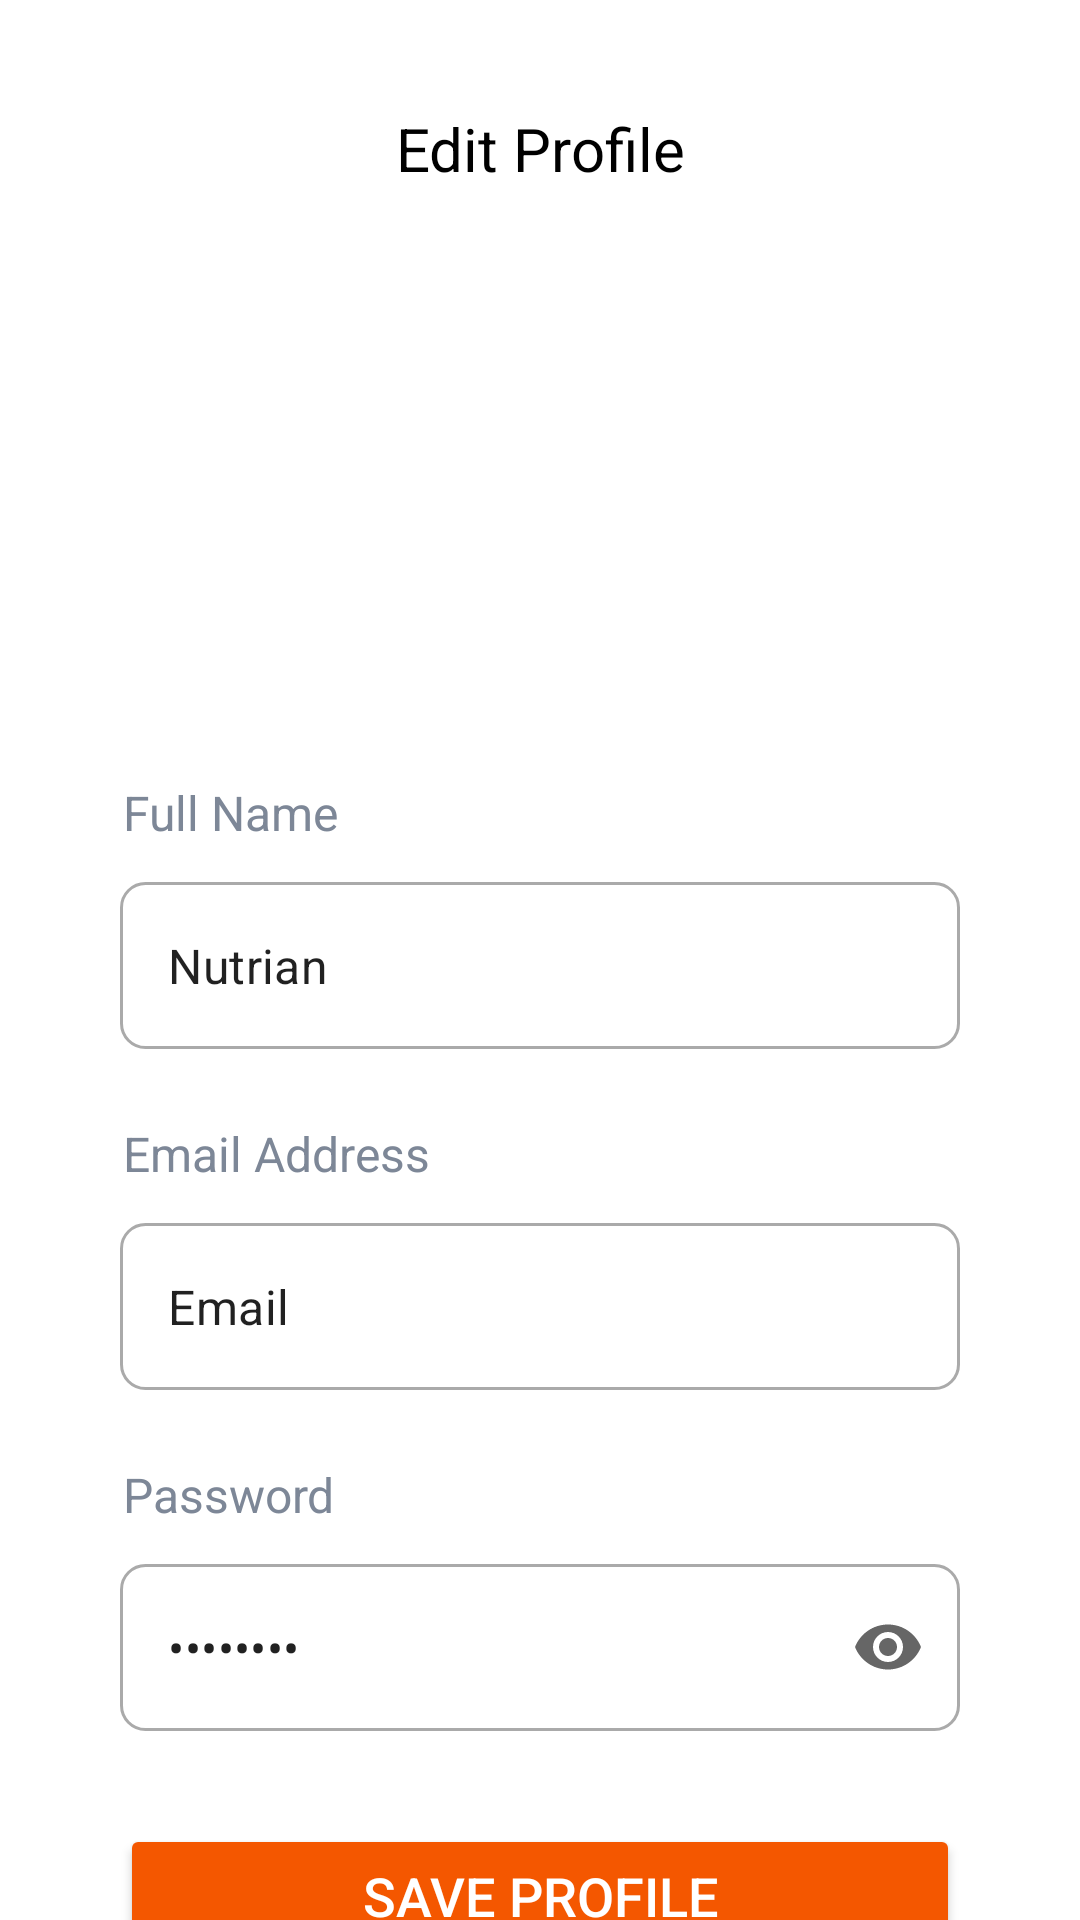

Produce the Android XML layout that renders to this screen, including the resource entries it uses.
<!-- AndroidManifest.xml: application theme Theme.NutriTrack -->
<!-- res/layout/activity_edit_profile.xml -->
<?xml version="1.0" encoding="utf-8"?>
<androidx.constraintlayout.widget.ConstraintLayout
    xmlns:android="http://schemas.android.com/apk/res/android"
    xmlns:app="http://schemas.android.com/apk/res-auto"
    xmlns:tools="http://schemas.android.com/tools"
    android:layout_width="match_parent"
    android:layout_height="match_parent"
    android:background="#FFFFFFFF"
    tools:context=".ui.account.edit_profile.EditProfileActivity">

    <TextView
        android:id="@+id/edit_profile"
        android:layout_width="wrap_content"
        android:layout_height="wrap_content"
        android:text="Edit Profile"
        android:textColor="@color/black"
        android:textSize="20sp"
        android:layout_marginTop="36dp"
        app:layout_constraintTop_toTopOf="parent"
        app:layout_constraintStart_toStartOf="parent"
        app:layout_constraintEnd_toEndOf="parent" />

    <ImageView
        android:id="@+id/photo_user"
        android:layout_width="130dp"
        android:layout_height="130dp"
        android:layout_marginTop="36dp"
        android:scaleType="fitXY"
        android:src="@mipmap/ic_launcher"
        app:layout_constraintEnd_toEndOf="parent"
        app:layout_constraintStart_toStartOf="parent"
        app:layout_constraintTop_toBottomOf="@id/edit_profile" />

    <TextView
        android:id="@+id/nama_user_tv"
        android:layout_width="wrap_content"
        android:layout_height="wrap_content"
        android:layout_marginStart="41dp"
        android:layout_marginTop="31dp"
        android:text="Full Name"
        android:textColor="@color/gray"
        android:textSize="16sp"
        app:layout_constraintStart_toStartOf="parent"
        app:layout_constraintTop_toBottomOf="@id/photo_user" />

    <com.google.android.material.textfield.TextInputLayout
        android:id="@+id/user_nama_layout"
        style="@style/Widget.MaterialComponents.TextInputLayout.OutlinedBox"
        android:layout_width="0dp"
        android:layout_height="wrap_content"
        android:layout_marginStart="40dp"
        android:layout_marginEnd="40dp"
        android:layout_marginTop="7dp"
        app:layout_constraintEnd_toEndOf="parent"
        app:layout_constraintStart_toStartOf="parent"
        app:layout_constraintTop_toBottomOf="@id/nama_user_tv">

        <com.google.android.material.textfield.TextInputEditText
            android:id="@+id/nama_user_editText"
            android:layout_width="match_parent"
            android:layout_height="wrap_content"
            android:ems="10"
            android:inputType="text"
            android:text="@string/name"
            tools:ignore="SpeakableTextPresentCheck"
            android:background="@drawable/textfield_sign"/>
    </com.google.android.material.textfield.TextInputLayout>

    <TextView
        android:id="@+id/email_user_tv"
        android:layout_width="wrap_content"
        android:layout_height="wrap_content"
        android:layout_marginStart="41dp"
        android:layout_marginTop="24dp"
        android:text="Email Address"
        android:textColor="@color/gray"
        android:textSize="16sp"
        app:layout_constraintStart_toStartOf="parent"
        app:layout_constraintTop_toBottomOf="@id/user_nama_layout" />

    <com.google.android.material.textfield.TextInputLayout
        android:id="@+id/email_nama_layout"
        style="@style/Widget.MaterialComponents.TextInputLayout.OutlinedBox"
        android:layout_width="0dp"
        android:layout_height="wrap_content"
        android:layout_marginStart="40dp"
        android:layout_marginEnd="40dp"
        android:layout_marginTop="7dp"
        app:layout_constraintEnd_toEndOf="parent"
        app:layout_constraintStart_toStartOf="parent"
        app:layout_constraintTop_toBottomOf="@id/email_user_tv">

        <com.google.android.material.textfield.TextInputEditText
            android:id="@+id/email_user_editText"
            android:layout_width="match_parent"
            android:layout_height="wrap_content"
            android:ems="10"
            android:inputType="textEmailAddress"
            android:text="@string/email"
            tools:ignore="SpeakableTextPresentCheck"
            android:background="@drawable/textfield_sign"/>
    </com.google.android.material.textfield.TextInputLayout>

    <TextView
        android:id="@+id/password_user_tv"
        android:layout_width="wrap_content"
        android:layout_height="wrap_content"
        android:layout_marginStart="41dp"
        android:layout_marginTop="24dp"
        android:text="Password"
        android:textColor="@color/gray"
        android:textSize="16sp"
        app:layout_constraintStart_toStartOf="parent"
        app:layout_constraintTop_toBottomOf="@id/email_nama_layout" />

    <com.google.android.material.textfield.TextInputLayout
        android:id="@+id/password_nama_layout"
        style="@style/Widget.MaterialComponents.TextInputLayout.OutlinedBox"
        android:layout_width="0dp"
        android:layout_height="wrap_content"
        android:layout_marginStart="40dp"
        android:layout_marginEnd="40dp"
        android:layout_marginTop="7dp"
        app:endIconMode="password_toggle"
        app:layout_constraintEnd_toEndOf="parent"
        app:layout_constraintStart_toStartOf="parent"
        app:layout_constraintTop_toBottomOf="@id/password_user_tv">

        <com.google.android.material.textfield.TextInputEditText
            android:id="@+id/password_user_editText"
            android:layout_width="match_parent"
            android:layout_height="wrap_content"
            android:ems="10"
            android:inputType="textPassword"
            android:text="@string/password"
            tools:ignore="SpeakableTextPresentCheck"
            android:background="@drawable/textfield_sign"/>
    </com.google.android.material.textfield.TextInputLayout>

    <Button
        android:id="@+id/save_profile"
        android:layout_width="0dp"
        android:layout_height="wrap_content"
        android:layout_marginStart="40dp"
        android:layout_marginEnd="40dp"
        android:layout_marginTop="31dp"
        android:backgroundTint="@color/orange"
        android:text="@string/save_profile"
        android:textColor="@color/white"
        android:textSize="18sp"
        app:layout_constraintStart_toStartOf="parent"
        app:layout_constraintEnd_toEndOf="parent"
        app:layout_constraintTop_toBottomOf="@id/password_nama_layout" />

</androidx.constraintlayout.widget.ConstraintLayout>
<!-- resources referenced by this layout -->
<resources>
  <color name="black">#FF000000</color>
  <color name="gray">#7D8797</color>
  <color name="orange">#F45700</color>
  <color name="white">#FFFFFFFF</color>
  <!-- drawable textfield_sign (drawable) -->
  <shape xmlns:android="http://schemas.android.com/apk/res/android">
      <solid android:color="@android:color/white" />
      <stroke
          android:width="1dp"
          android:color="@android:color/darker_gray" />
      <corners android:radius="8dp" />
      <padding
          android:left="8dp"
          android:top="8dp"
          android:right="8dp"
          android:bottom="8dp" />
  </shape>
  <string name="email">Email</string>
  <string name="name">Nutrian</string>
  <string name="password">Password</string>
  <string name="save_profile">Save Profile</string>
  <style name="Theme.NutriTrack" parent="Theme.MaterialComponents.DayNight.NoActionBar">
          
          <item name="colorPrimary">@color/orange</item>
          <item name="colorPrimaryVariant">@color/black</item>
          <item name="colorOnPrimary">@color/white</item>
          
          <item name="colorSecondary">@color/teal_200</item>
          <item name="colorSecondaryVariant">@color/teal_700</item>
          <item name="colorOnSecondary">@color/black</item>
          
          <item name="android:statusBarColor">?attr/colorPrimaryVariant</item>
          
      </style>
  <color name="teal_200">#FF03DAC5</color>
  <color name="teal_700">#FF018786</color>
</resources>
